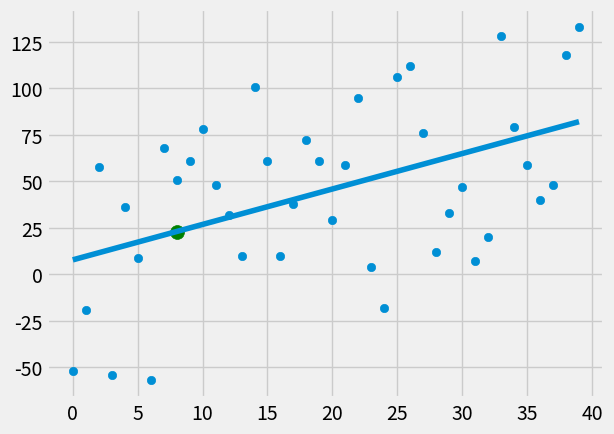

This figure's Python source:
from statistics import mean
import numpy as np
import matplotlib.pyplot as plt
from matplotlib import style
import random


style.use('fivethirtyeight')


###------------------------------Best Fit Line----------------------------
##Y = mx + b
##m = best fit slope
##m = (U(x)*U(y) - U(xy)) / (U(x)^2 - x^2)
##(Mean of the Xs to the power of 2---mean of all the Xs to the power of 2
##b = y-intersept
#b = U(y) - (m * U(x))


xs = np.array([1,2,3,4,5,6], dtype = np.float64)
ys = np.array([5,4,6,5,6,7], dtype = np.float64)
def create_dataset(hm, variance, step=2, correlation=False):
    val = 1
    ys = []
    for i in range(hm):
        y = val + random.randrange(-variance, variance)
        ys.append(y)
        if correlation and correlation == 'pos':
            val+= step
        elif correlation and correlation == 'neg':
            val -= step
    xs = [i for i in range(len(ys))]
          
    return np.array(xs, dtype=np.float64), np.array(ys, dtype=np.float64)

    


def best_fit_slope_and_intercept(xs,ys):
    m = ( ( (mean(xs) * mean(ys) ) - mean(xs * ys) ) /
          ( ( mean(xs) **2) - mean(xs**2) ) )
    b = mean(ys) - m * mean(xs)
    return m,b

#-----------------------------R Squared Theory----------------------------
#r^2 = 1 - (SE,yhat / SE, U(y) )
# r^2 to be high arround about 0.8

def squared_error(ys_orig, ys_line):
    return sum( (ys_line - ys_orig) **2 )

def coefficient_of_determination(ys_orig, ys_line):
    y_mean_line = [mean(ys_orig) for y in ys_orig]
    squared_error_regr = squared_error(ys_orig, ys_line)
    squared_error_y_mean = squared_error(ys_orig, y_mean_line)
    return 1 - (squared_error_regr / squared_error_y_mean)



    

xs,ys = create_dataset(40,80,2,correlation='pos')


m,b = best_fit_slope_and_intercept(xs,ys)
regression_line = [(m * x) + b for x in xs]

predict_x = 8
predict_y = (m * predict_x) + b


r_squared = coefficient_of_determination(ys, regression_line)
print(r_squared)

plt.scatter(xs,ys)
plt.scatter(predict_x, predict_y,s=100,color='g')

plt.plot(xs,regression_line)
plt.show()

